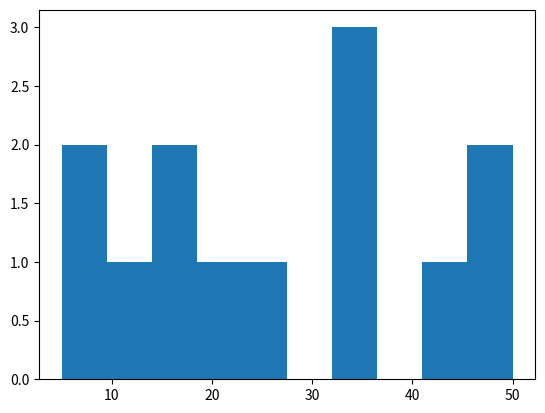

Generate this figure with matplotlib:
import pandas as pd
import numpy as np
import matplotlib.pyplot as plt

visit_minutes = [5, 7, 12, 15, 18, 22, 25, 32, 33, 34, 45, 48, 50]
plt.hist(visit_minutes)
plt.show()